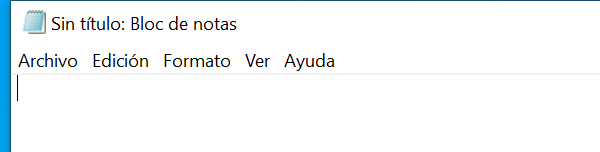
Task: Este proyecto contiene todas las clases vistas en el curso de RPA
Workflow: EscribirTextoEnNotepad

Step 1: Abrir Aplicacion Notepad - escribir mi primer texto on the element in window 'Sin título: Bloc de notas' (notepad.exe)
